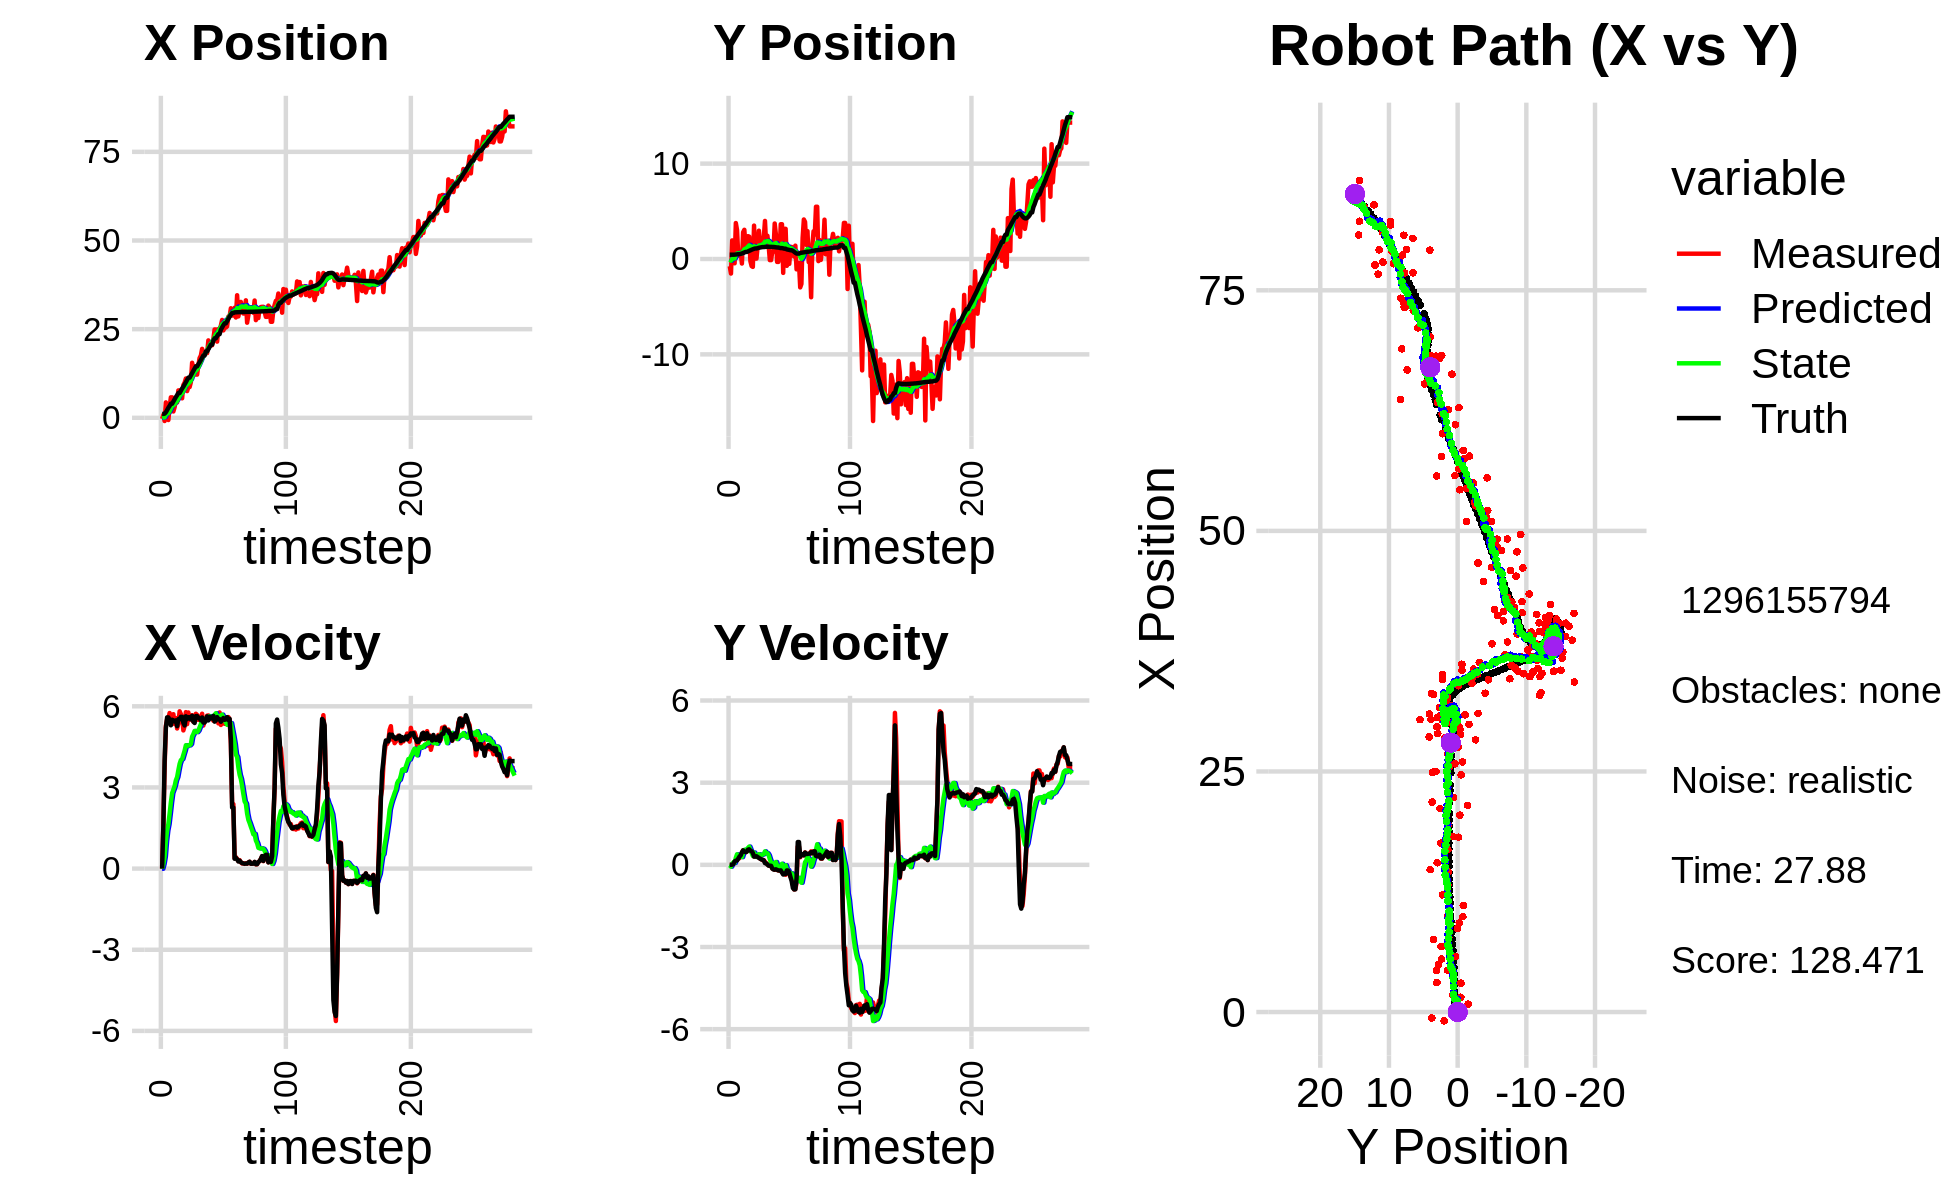

Data behind this chart, as committed beside it:
0.000000000000000000e+00, 0.000000000000000000e+00, 0.000000000000000000e+00, 0.000000000000000000e+00, 0.000000000000000000e+00, 0.000000000000000000e+00, 0.000000000000000000e+00, 0.000000000000000000e+00, 0.000000000000000000e+00, 0.000000000000000000e+00, 0.000000000000000000e+00, 0.000000000000000000e+00, 1.091669678637780638e+00, 4.494413146740097731e-01, 0.000000000000000000e+00, 0.000000000000000000e+00, 0.000000000000000000e+00, -1.878649345599114895e-05
-3.039155003796705778e-01, -7.576496598310327180e-01, 0.000000000000000000e+00, -0.000000000000000000e+00, 0.000000000000000000e+00, 0.000000000000000000e+00, 0.000000000000000000e+00, 0.000000000000000000e+00, -2.368573248530613309e-02, -5.844450349904473097e-02, -4.731182274627881643e-03, -1.880614356993661612e-02, 1.091669678637780638e+00, 4.494413146740097731e-01, 0.000000000000000000e+00, 0.000000000000000000e+00, 0.000000000000000000e+00, 1.579025120008736849e-04
8.186533152318296036e-01, -1.525803803642553413e+00, 1.641000027117059279e+00, 1.319864440438402783e-04, -2.415885071276892282e-02, -6.032511785603839050e-02, -4.731182274627881643e-03, -1.880614356993661612e-02, 9.620881792716748371e-02, -1.704839847180600887e-01, 1.661546709997006044e-01, -6.769216987215567749e-02, 1.091669678637780638e+00, 4.494413146740097731e-01, 1.600000000000000089e+00, 0.000000000000000000e+00, 1.600000023841857910e+00, -8.043049456318840384e-05
-9.087032077527168461e-01, 1.948544544745720142e+00, 3.744999767262246149e+00, 9.412987096907944390e-04, 1.128242850271375386e-01, -1.772532017052756426e-01, 1.661546709997006044e-01, -6.769216987215567749e-02, 1.442492493648366014e-01, -1.379660681837843739e-02, 4.426067755014004290e-01, 2.872636362647551511e-02, 1.188124298879365881e+00, 4.494278852802272572e-01, 4.000000000000000000e+00, 4.000000000000000083e-03, 4.000000000000000000e+00, -2.513481304049491882e-04
4.351018309448327237e+00, 1.463565992459603393e+00, 5.274956464592140293e+00, 2.145466811682076452e-02, 1.885099269149766443e-01, -1.092397045573088518e-02, 4.426067755014004290e-01, 2.872636362647551511e-02, 8.192814596775328528e-01, 9.988671041425649377e-02, 1.013162554884873723e+00, 9.434889554975053882e-02, 1.567873597312360090e+00, 4.496894362467045436e-01, 5.200000000000000178e+00, 2.999999999999999889e-02, 5.199999809265136719e+00, -4.067246802151203156e-03
1.537577271513143273e+00, -4.510657381832964830e-01, 5.523924617272425230e+00, 1.090086074666796884e-01, 9.205977151660202917e-01, 1.093215999692315477e-01, 1.013162554884873723e+00, 9.434889554975053882e-02, 1.187995140394984439e+00, 6.772735673776417165e-02, 1.406227207772230647e+00, 6.926392916606931294e-02, 2.176573395811293388e+00, 4.558020050845112414e-01, 5.589999999999999858e+00, 1.250000000000000000e-01, 5.591000080108642578e+00, -1.973134465515613556e-02
-6.236454244715661233e-01, 3.770318556092275397e+00, 5.526960655716549375e+00, 1.501491219830773660e-01, 1.328617861172207482e+00, 7.465374965437110433e-02, 1.406227207772230647e+00, 6.926392916606931294e-02, 1.299830183197855815e+00, 3.592204099255396632e-01, 1.645223809019002781e+00, 2.608768722680268048e-01, 2.819082856449310004e+00, 4.712095739340376732e-01, 5.589000000000000412e+00, 1.519999999999999962e-01, 5.591000080108642578e+00, -2.715999074280261993e-02
3.064180880875197577e+00, 3.030617750782675479e+00, 5.750392903250781451e+00, 1.731703104010846039e-01, 1.464352564099756115e+00, 3.853080971523423215e-01, 1.645223809019002781e+00, 2.608768722680268048e-01, 1.839076033693498369e+00, 5.817703311660091803e-01, 2.031405173069777526e+00, 3.860782308129500073e-01, 3.352675080664330842e+00, 4.859643342322065851e-01, 5.501999999999999780e+00, 1.570000000000000007e-01, 5.504000186920166016e+00, -3.010541945695877075e-02
5.773445725493432157e+00, 3.486562467439098256e-01, 5.334516746062078596e+00, 2.419353542208033947e-01, 2.042216551000476166e+00, 6.203781542473041366e-01, 2.031405173069777526e+00, 3.860782308129500073e-01, 2.628952895861287331e+00, 5.917516576651674631e-01, 2.446716652787692681e+00, 3.573870131939118622e-01, 3.976381897687213840e+00, 5.083629442358164052e-01, 5.296999999999999709e+00, 2.260000000000000064e-01, 5.302000045776367188e+00, -4.532175883650779724e-02
5.773445725493432157e+00, 3.486562467439098256e-01, 5.359490693605933664e+00, 2.430679930581965964e-01, 2.873624561140056599e+00, 6.274903589845586271e-01, 2.446716652787692681e+00, 3.573870131939118622e-01, 3.348432611800529646e+00, 5.998632137988541002e-01, 2.791228756575447001e+00, 3.313866145960534526e-01, 3.976381897687213840e+00, 5.083629442358164052e-01, 5.503000000000000114e+00, 3.009999999999999898e-01, 5.511000156402587891e+00, -4.532175883650779724e-02
1.781516432800774652e+00, 7.243909224242902622e-01, 5.707535335278311805e+00, 3.288304787941420115e-01, 3.627555487458074435e+00, 6.330018752584594122e-01, 2.791228756575447001e+00, 3.313866145960534526e-01, 3.548098886770778559e+00, 6.398649399051012931e-01, 2.918226917344846960e+00, 3.359655618738506822e-01, 4.596140504151387418e+00, 5.391845546490434682e-01, 5.480000000000000426e+00, 3.499999999999999778e-01, 5.491000175476074219e+00, -5.754977464675903320e-02
2.994719385904084596e+00, -4.754706773607740300e-01, 5.344098211692085876e+00, 4.125720968071925898e-01, 3.839921578505263167e+00, 6.734614960924864002e-01, 2.918226917344846960e+00, 3.359655618738506822e-01, 3.853894836363820797e+00, 5.894907023415573155e-01, 3.052811992027271160e+00, 2.822752754523292218e-01, 5.226267457141196893e+00, 5.805766430351957386e-01, 5.440999999999999837e+00, 4.600000000000000200e-01, 5.460999965667724609e+00, -7.704861462116241455e-02
4.930684566205354002e+00, 2.801559641236648357e+00, 5.562418255872032091e+00, 5.340834606949682595e-01, 4.159176035566547469e+00, 6.177182298867902599e-01, 3.052811992027271160e+00, 2.822752754523292218e-01, 4.366534929473337989e+00, 7.996466536649674550e-01, 3.264192119594422348e+00, 4.232957366771684105e-01, 5.851603150300246803e+00, 6.341678643660446646e-01, 5.477000000000000313e+00, 5.290000000000000258e-01, 5.501999855041503906e+00, -9.572297334671020508e-02
4.335490584276092463e+00, 3.061022281337662410e+00, 5.179488938808470166e+00, 4.725437068332289936e-01, 4.692954141432780446e+00, 8.419762273326842905e-01, 3.264192119594422348e+00, 4.232957366771684105e-01, 4.739503511736272934e+00, 1.015574854811618799e+00, 3.381960873993444139e+00, 5.470879269851368631e-01, 6.375918030518640478e+00, 6.842837325029795803e-01, 5.264000000000000234e+00, 4.819999999999999840e-01, 5.285999774932861328e+00, -9.098178148269653320e-02
7.720274567604096028e+00, 1.302808329088960715e+00, 5.363943339163658841e+00, 4.525480586390803750e-01, 5.077699599135617525e+00, 1.070283647510132496e+00, 3.381960873993444139e+00, 5.470879269851368631e-01, 5.480424728983504856e+00, 1.082948221564722369e+00, 3.637599798794375783e+00, 5.506071370447800373e-01, 6.984789490723229299e+00, 7.377146318726331975e-01, 5.522999999999999687e+00, 4.670000000000000262e-01, 5.541999816894531250e+00, -8.416920900344848633e-02
7.720274567604096028e+00, 1.302808329088960715e+00, 5.814480978396289856e+00, 5.345414672425470304e-01, 5.844184708862942834e+00, 1.138008935269200439e+00, 3.637599798794375783e+00, 5.506071370447800373e-01, 6.165364319499809120e+00, 1.149828188878312618e+00, 3.871603131200449521e+00, 5.579700969938694577e-01, 6.984789490723229299e+00, 7.377146318726331975e-01, 5.522000000000000242e+00, 4.769999999999999796e-01, 5.541999816894531250e+00, -9.167510271072387695e-02
6.815178394346711244e+00, 2.393699242991662590e+00, 5.711913334715685409e+00, 5.251121374453819879e-01, 6.552524632619854295e+00, 1.205625198577699564e+00, 3.871603131200449521e+00, 5.579700969938694577e-01, 6.667874111947428517e+00, 1.295509104246721277e+00, 4.009903603530431404e+00, 6.190115842585282024e-01, 7.623247742990836073e+00, 7.928773899018332072e-01, 5.610000000000000320e+00, 5.540000000000000480e-01, 5.637000083923339844e+00, -9.167510271072387695e-02
5.495643019715022781e+00, 2.345709457004969245e+00, 5.581564643386268898e+00, 5.641255443001532699e-01, 7.068864472300472102e+00, 1.357410262672574142e+00, 4.009903603530431404e+00, 6.190115842585282024e-01, 6.955325697384238559e+00, 1.430690352034869051e+00, 4.047753087600471034e+00, 6.672577233104364236e-01, 8.268725037915906739e+00, 8.554654264238119588e-01, 5.607999999999999652e+00, 5.669999999999999485e-01, 5.637000083923339844e+00, -1.007273793220520020e-01
9.256580025004646828e+00, -2.409687499190669990e-01, 5.107496172457278050e+00, 5.009057147825629608e-01, 7.360101006144285307e+00, 1.497416124365912760e+00, 4.047753087600471034e+00, 6.672577233104364236e-01, 7.632090588481158733e+00, 1.353845311407542829e+00, 4.204528967308239551e+00, 5.575954981493876916e-01, 8.801125168704555080e+00, 9.085137381775910681e-01, 5.389999999999999680e+00, 5.200000000000000178e-01, 5.415999889373779297e+00, -9.776002913713455200e-02
9.907874375909496933e+00, -7.463345984497602448e-01, 5.271316002819919966e+00, 5.002533421852481954e-01, 8.052543485211982599e+00, 1.409604861222481631e+00, 4.204528967308239551e+00, 5.575954981493876916e-01, 8.319941236256809702e+00, 1.239771095223936248e+00, 4.359767826203965413e+00, 4.355334568347042357e-01, 9.425247788437992824e+00, 9.691222447881066016e-01, 5.291000000000000369e+00, 4.929999999999999938e-01, 5.314000129699707031e+00, -9.461766481399536133e-02
1.108277511622653932e+01, -8.272613741172883950e-01, 5.783282585944071741e+00, 4.656684038079189625e-01, 8.755918018877206777e+00, 1.283324440907406716e+00, 4.359767826203965413e+00, 4.355334568347042357e-01, 9.095110079750813981e+00, 1.121811053612733255e+00, 4.560118404449842622e+00, 3.240829132421492176e-01, 1.003426039262408764e+01, 1.023783518869756826e+00, 5.628999999999999559e+00, 4.349999999999999978e-01, 5.645999908447265625e+00, -8.034639805555343628e-02
7.535327792588545570e+00, 3.501316323213635062e+00, 5.339430847160397953e+00, 3.026264344336520029e-01, 9.551121920195798864e+00, 1.154219344936948222e+00, 4.560118404449842622e+00, 3.240829132421492176e-01, 9.348970420841972384e+00, 1.334542744781909818e+00, 4.523872631216732110e+00, 4.491942356655965751e-01, 1.067959845048198986e+01, 1.069530977832218177e+00, 5.525000000000000355e+00, 3.019999999999999907e-01, 5.532999992370605469e+00, -5.661708489060401917e-02
8.668014646007772939e+00, 4.328443076004716977e-02, 5.770520735278454438e+00, 3.129364074658323447e-01, 9.801357683963646039e+00, 1.379462168348469575e+00, 4.523872631216732110e+00, 4.491942356655965751e-01, 9.724484358877374390e+00, 1.268542235172555266e+00, 4.558565923767785577e+00, 3.640567372427033210e-01, 1.131726896739453103e+01, 1.104178323355439861e+00, 5.597000000000000419e+00, 2.999999999999999889e-01, 5.605000019073486328e+00, -5.417711660265922546e-02
8.668014646007772939e+00, 4.328443076004716977e-02, 5.500916904007898900e+00, 2.983157417985143889e-01, 1.018034095125415206e+01, 1.304947908896825659e+00, 4.558565923767785577e+00, 3.640567372427033210e-01, 1.004492302434587003e+01, 1.203694489268283263e+00, 4.555717581729266108e+00, 2.895470617918632916e-01, 1.131726896739453103e+01, 1.104178323355439861e+00, 5.596000000000000085e+00, 3.130000000000000004e-01, 5.605000019073486328e+00, -5.417711660265922546e-02
1.003904962571786541e+01, 1.386603488948606744e+00, 5.585522570730011793e+00, 3.255153822943201991e-01, 1.050049478251879620e+01, 1.232649195447469648e+00, 4.555717581729266108e+00, 2.895470617918632916e-01, 1.049292122268154159e+01, 1.246557275971446721e+00, 4.605359516798390729e+00, 3.012530137453660606e-01, 1.196007978908045999e+01, 1.140935672765486242e+00, 5.519000000000000128e+00, 2.839999999999999747e-01, 5.526000022888183594e+00, -5.821256712079048157e-02
1.551524436508382188e+01, 2.967405929401105258e+00, 5.669676120198059444e+00, 2.678619691065398656e-01, 1.095345717436138067e+01, 1.276682577345983338e+00, 4.605359516798390729e+00, 3.012530137453660606e-01, 1.153959271144636389e+01, 1.405651113251557671e+00, 4.879808704212946324e+00, 3.897589024580054851e-01, 1.259686911133945131e+01, 1.175207748385479478e+00, 5.650000000000000355e+00, 2.530000000000000027e-01, 5.655000209808349609e+00, -4.720956459641456604e-02
1.324374328447493276e+01, 1.439786314624498909e+00, 5.427338465440733728e+00, 2.249953825038112920e-01, 1.202757358186765835e+01, 1.444627003497358286e+00, 4.879808704212946324e+00, 3.897589024580054851e-01, 1.219582017736611057e+01, 1.435108232013981411e+00, 4.970907286836586003e+00, 3.740976492758896765e-01, 1.324408018555011246e+01, 1.203217639971180475e+00, 5.434000000000000163e+00, 2.260000000000000064e-01, 5.439000129699707031e+00, -4.143220931291580200e-02
1.456325602523955176e+01, 1.388885913932478067e+00, 5.499063809246313106e+00, 2.080957200849222477e-01, 1.269291090604976979e+01, 1.472517996941570484e+00, 4.970907286836586003e+00, 3.740976492758896765e-01, 1.293738673507186832e+01, 1.456834049525914221e+00, 5.089643927375512966e+00, 3.540525602660857252e-01, 1.386690390100511117e+01, 1.228490545274135037e+00, 5.383000000000000007e+00, 1.970000000000000084e-01, 5.387000083923339844e+00, -3.782397881150245667e-02
1.218078672921238059e+01, 2.216578021168152723e+00, 5.723380968684092629e+00, 1.731599408771757886e-01, 1.344635112780941988e+01, 1.492239305552522710e+00, 5.089643927375512966e+00, 3.540525602660857252e-01, 1.332595667356527436e+01, 1.538257738902660821e+00, 5.076699970812625473e+00, 3.764115574095726058e-01, 1.449478018267802604e+01, 1.250296844993695089e+00, 5.636000000000000121e+00, 1.859999999999999987e-01, 5.638999938964843750e+00, -3.024560771882534027e-02
1.218078672921238059e+01, 2.216578021168152723e+00, 5.680400890783503520e+00, 1.718595857568571694e-01, 1.383362667064653628e+01, 1.575898894643618098e+00, 5.076699970812625473e+00, 3.764115574095726058e-01, 1.366621355203142762e+01, 1.614132568335765461e+00, 5.044565980846827280e+00, 3.920278937439956590e-01, 1.449478018267802604e+01, 1.250296844993695089e+00, 5.636999999999999567e+00, 1.640000000000000069e-01, 5.638999938964843750e+00, -3.024560771882534027e-02
1.479196366687588338e+01, 3.990591897184651682e+00, 5.495844447257266729e+00, 1.127173547510777196e-01, 1.417067015011611097e+01, 1.653335357710165043e+00, 5.044565980846827280e+00, 3.920278937439956590e-01, 1.426440583075304680e+01, 1.818727561171195717e+00, 5.102752593439762840e+00, 4.926240313009762617e-01, 1.513070356875139133e+01, 1.267333163278834496e+00, 5.581000000000000405e+00, 6.199999999999999956e-02, 5.580999851226806641e+00, -2.050668559968471527e-02
1.687348639965176034e+01, 1.440852596585795231e+00, 5.521707846226144412e+00, 5.678599612094089449e-02, 1.477468109009702246e+01, 1.867989964301293382e+00, 5.102752593439762840e+00, 4.926240313009762617e-01, 1.504111500989332839e+01, 1.810751558944502904e+00, 5.224151691698757816e+00, 4.287562222179676641e-01, 1.565936529606848282e+01, 1.275341226735983602e+00, 5.543999999999999595e+00, 5.399999999999999939e-02, 5.544000148773193359e+00, -1.028377376496791840e-02
1.755372405086870913e+01, 2.437192454369521588e+00, 5.593930538388073970e+00, 2.784951079177648212e-02, 1.556353017906320346e+01, 1.853627181166299653e+00, 5.224151691698757816e+00, 4.287562222179676641e-01, 1.581492625412049335e+01, 1.876551819788150555e+00, 5.337396422381783800e+00, 4.229383546334492538e-01, 1.629789221301835056e+01, 1.281023397607937042e+00, 5.482999999999999652e+00, 8.999999999999999320e-03, 5.482999801635742188e+00, -4.978481680154800415e-03
1.944126951662466141e+01, 1.405710056077615899e+00, 5.724956970933868128e+00, -2.217180639065225584e-02, 1.634866589635867129e+01, 1.918845655251495419e+00, 5.337396422381783800e+00, 4.229383546334492538e-01, 1.673081914081245714e+01, 1.854437562465382383e+00, 5.500651754946376926e+00, 3.535446869978288165e-01, 1.692885649217227950e+01, 1.281639291501708078e+00, 5.586000000000000298e+00, -2.999999999999999889e-02, 5.585999965667724609e+00, 3.872814355418086052e-03
1.816669231669012063e+01, -1.202109914264010981e-01, 5.288922779363481652e+00, -2.858665942143147690e-02, 1.728088431630709465e+01, 1.889792031165165254e+00, 5.500651754946376926e+00, 3.535446869978288165e-01, 1.737568647044560066e+01, 1.713023270461544678e+00, 5.525474069759245488e+00, 2.088949854685742402e-01, 1.756716024890479844e+01, 1.278333440083933903e+00, 5.397999999999999687e+00, -2.999999999999999889e-02, 5.397999763488769531e+00, 5.404953379184007645e-03
1.816669231669012063e+01, -1.202109914264010981e-01, 5.462920024173413047e+00, -2.952711557576534127e-02, 1.792823387742152619e+01, 1.733912769008402188e+00, 5.525474069759245488e+00, 2.088949854685742402e-01, 1.795350216837225332e+01, 1.577180174413056912e+00, 5.531778459493900790e+00, 8.611882138097309847e-02, 1.756716024890479844e+01, 1.278333440083933903e+00, 5.397999999999999687e+00, -3.500000000000000333e-02, 5.397999763488769531e+00, 5.404953379184007645e-03
1.822972911612732716e+01, 7.535860078312656141e-01, 5.463321891621439441e+00, -1.354273839206836250e-01, 1.850668001432164189e+01, 1.585792056551154294e+00, 5.531778459493900790e+00, 8.611882138097309847e-02, 1.847092470242363405e+01, 1.509090451658400056e+00, 5.514864905761602820e+00, 2.031351208211279458e-02, 1.871322500743143991e+01, 1.265550329083609427e+00, 5.490000000000000213e+00, -1.350000000000000089e-01, 5.491000175476074219e+00, 2.478339336812496185e-02
1.822972911612732716e+01, 7.535860078312656141e-01, 5.653263601235173574e+00, -1.401357480516456921e-01, 1.902241119299979388e+01, 1.511121802866611352e+00, 5.514864905761602820e+00, 2.031351208211279458e-02, 1.893525625440540594e+01, 1.443588661271567153e+00, 5.489180989306156278e+00, -3.573717066298745526e-02, 1.871322500743143991e+01, 1.265550329083609427e+00, 5.626999999999999780e+00, -1.710000000000000131e-01, 5.629000186920166016e+00, 2.478339336812496185e-02
2.182642233381551122e+01, 3.720628930806197054e+00, 5.662082777680827128e+00, -1.817778492692969927e-01, 1.948417435333602299e+01, 1.440014944205268321e+00, 5.489180989306156278e+00, -3.573717066298745526e-02, 1.976812609859171843e+01, 1.608432427288079891e+00, 5.604621844219454196e+00, 7.424568228208049125e-02, 1.935193312144695454e+01, 1.246941282302886700e+00, 5.480000000000000426e+00, -1.749999999999999889e-01, 5.482999801635742188e+00, 3.209339082241058350e-02
2.114947617046371775e+01, 2.557301534839347301e+00, 5.548549094797144754e+00, -1.649401573287785638e-01, 2.032858828301366216e+01, 1.615856995516288031e+00, 5.604621844219454196e+00, 7.424568228208049125e-02, 2.042280665802859829e+01, 1.675456761130212469e+00, 5.637150102944724850e+00, 1.029363244683670076e-01, 1.998718893535921026e+01, 1.226630105798131032e+00, 5.613000000000000433e+00, -1.640000000000000069e-01, 5.616000175476074219e+00, 2.971796691417694092e-02
2.045515966427674570e+01, -3.072488759198533370e-01, 5.603926477412080054e+00, -1.856222618258645818e-01, 2.098652166832307131e+01, 1.685750393577049255e+00, 5.637150102944724850e+00, 1.029363244683670076e-01, 2.092237698281571312e+01, 1.515486037618216653e+00, 5.611369216287736883e+00, -3.205101747137314994e-02, 2.062989676002174733e+01, 1.207488134138972935e+00, 5.551000000000000156e+00, -1.849999999999999978e-01, 5.553999900817871094e+00, 3.311150148510932922e-02
2.045515966427674570e+01, -3.072488759198533370e-01, 5.531205720365418799e+00, -2.049062952887211464e-01, 2.148351390444448583e+01, 1.512280935871079368e+00, 5.611369216287736883e+00, -3.205101747137314994e-02, 2.135865313554282707e+01, 1.361861053332989568e+00, 5.560396708339004235e+00, -1.468275815110178240e-01, 2.062989676002174733e+01, 1.207488134138972935e+00, 5.551000000000000156e+00, -2.030000000000000138e-01, 5.553999900817871094e+00, 3.702856972813606262e-02
2.228247773648444507e+01, 6.346677683087950106e-01, 5.467205641992376464e+00, -2.037292245311422278e-01, 2.191469280637672767e+01, 1.347178295181887808e+00, 5.560396708339004235e+00, -1.468275815110178240e-01, 2.195381466161036599e+01, 1.288873605610307171e+00, 5.570343708106714864e+00, -1.907654163977811068e-01, 2.178162634379873452e+01, 1.165300085660974982e+00, 5.647000000000000242e+00, -2.079999999999999905e-01, 5.650000095367431641e+00, 3.724663332104682922e-02
2.491048491010258559e+01, 3.645905866055130673e+00, 5.648503341120965970e+00, -2.254276496314207567e-01, 2.251084903242103863e+01, 1.269797063970529161e+00, 5.570343708106714864e+00, -1.907654163977811068e-01, 2.279726278055626665e+01, 1.451785483766206974e+00, 5.681884421089439030e+00, -6.520233608895079080e-02, 2.242239534898021702e+01, 1.141451253823834389e+00, 5.432000000000000384e+00, -2.020000000000000129e-01, 5.435999870300292969e+00, 3.988810256123542786e-02
2.491048491010258559e+01, 3.645905866055130673e+00, 5.573563188570899385e+00, -2.224368427871728782e-01, 2.336545122266521091e+01, 1.445265250157311998e+00, 5.681884421089439030e+00, -6.520233608895079080e-02, 2.354265779905473011e+01, 1.606873480475146332e+00, 5.742917950206066102e+00, 3.939999917013416175e-02, 2.242239534898021702e+01, 1.141451253823834389e+00, 5.479000000000000092e+00, -2.829999999999999738e-01, 5.486999988555908203e+00, 3.988810256123542786e-02
2.148182690185475607e+01, -1.457035646283960428e+00, 5.646668453386966213e+00, -3.247659634125175665e-01, 2.411694959407533645e+01, 1.610813480392159658e+00, 5.742917950206066102e+00, 3.939999917013416175e-02, 2.380195568654222171e+01, 1.353161239128997329e+00, 5.619723132965859236e+00, -1.609136267605521531e-01, 2.304878866696677164e+01, 1.111921444205997700e+00, 5.599000000000000199e+00, -3.529999999999999805e-01, 5.610000133514404297e+00, 5.745132267475128174e-02
2.499956154791615148e+01, 3.162475957867113774e+00, 5.369448146745217976e+00, -3.367904850179619380e-01, 2.436392799983880764e+01, 1.337069876452942063e+00, 5.619723132965859236e+00, -1.609136267605521531e-01, 2.442748999513293384e+01, 1.468600942020936273e+00, 5.630850260759786785e+00, -7.839284498315665650e-02, 2.358279478540139706e+01, 1.079285755358494026e+00, 5.522000000000000242e+00, -3.370000000000000218e-01, 5.532000064849853516e+00, 6.264141947031021118e-02
2.499956154791615148e+01, 3.162475957867113774e+00, 5.770659641689440456e+00, -3.619558670617300522e-01, 2.499057502120891172e+01, 1.460761657522620549e+00, 5.630850260759786785e+00, -7.839284498315665650e-02, 2.499798321828626158e+01, 1.576745712703446989e+00, 5.640751007373379089e+00, -1.263571948710107140e-02, 2.358279478540139706e+01, 1.079285755358494026e+00, 5.522000000000000242e+00, -3.320000000000000173e-01, 5.532000064849853516e+00, 6.264141947031021118e-02
2.599493551242441569e+01, -7.143804286912754931e-01, 5.309440650550445007e+00, -2.430341262784842804e-01, 2.556205831902359904e+01, 1.575482140754736804e+00, 5.640751007373379089e+00, -1.263571948710107140e-02, 2.559803990635353799e+01, 1.385466148954989540e+00, 5.637394420562120700e+00, -1.582823977869794452e-01, 2.485482180155075937e+01, 1.004105283747083188e+00, 5.427999999999999936e+00, -2.049999999999999878e-01, 5.432000160217285156e+00, 4.574203118681907654e-02
2.759465611005329322e+01, 8.918415896473020910e-01, 5.495878595968497038e+00, -2.128813246279199489e-01, 2.616177934840975183e+01, 1.369637909176291579e+00, 5.637394420562120700e+00, -1.582823977869794452e-01, 2.632425767410770590e+01, 1.329627784060839701e+00, 5.691206633244711988e+00, -1.892820790422415633e-01, 2.548111689098222499e+01, 9.796230938517382913e-01, 5.487000000000000099e+00, -2.059999999999999887e-01, 5.491000175476074219e+00, 3.871536627411842346e-02
2.464534032376444728e+01, -5.138708215562227677e-01, 5.561467937695848462e+00, -3.081822355179776318e-01, 2.689337833743217843e+01, 1.310699576156615587e+00, 5.691206633244711988e+00, -1.892820790422415633e-01, 2.662249248336453178e+01, 1.162882024739065878e+00, 5.582871241319947941e+00, -2.992920326135231623e-01, 2.611606371382429970e+01, 9.510351560220399181e-01, 5.565999999999999837e+00, -2.889999999999999791e-01, 5.572999954223632812e+00, 5.535721406340599060e-02
2.545272743695123552e+01, 1.259989066752555953e+00, 5.351350895869222413e+00, -4.349760208278843909e-01, 2.718077960749652533e+01, 1.132952821477713590e+00, 5.582871241319947941e+00, -2.992920326135231623e-01, 2.696656666395114144e+01, 1.135259180476797081e+00, 5.490636624826610301e+00, -3.050797952794036538e-01, 2.664548552032627526e+01, 9.174020726460794251e-01, 5.500000000000000000e+00, -4.480000000000000093e-01, 5.519000053405761719e+00, 8.110509812831878662e-02
2.545272743695123552e+01, 1.259989066752555953e+00, 5.467966394264125896e+00, -4.444549255840331559e-01, 2.751563032643380069e+01, 1.104751200948856704e+00, 5.490636624826610301e+00, -3.050797952794036538e-01, 2.727142992114456632e+01, 1.109035631434334590e+00, 5.397774374529047847e+00, -3.096836290193860086e-01, 2.664548552032627526e+01, 9.174020726460794251e-01, 5.517999999999999794e+00, -5.979999999999999760e-01, 5.551000118255615234e+00, 8.110509812831878662e-02
2.579671275643918449e+01, 3.882106083848028688e-01, 5.492143482074283156e+00, -7.266082504627339178e-01, 2.781120735859747128e+01, 1.078067268532395984e+00, 5.397774374529047847e+00, -3.096836290193860086e-01, 2.757802809318724613e+01, 1.001545702323128895e+00, 5.315010309985846781e+00, -3.860224890897906436e-01, 2.727794897548580622e+01, 8.519569177155893458e-01, 5.599000000000000199e+00, -8.469999999999999751e-01, 5.662000179290771484e+00, 1.315356940031051636e-01
2.853697478764057038e+01, 2.580022653455696924e-01, 5.601670642109168874e+00, -8.967794689413529641e-01, 2.810952912418582983e+01, 9.629434534141498858e-01, 5.315010309985846781e+00, -3.860224890897906436e-01, 2.817293308748026703e+01, 8.800495409980362282e-01, 5.353417089441176557e+00, -4.719437263393891913e-01, 2.791780245288430251e+01, 7.577858404576351958e-01, 5.490999999999999659e+00, -8.980000000000000204e-01, 5.564000129699707031e+00, 1.587444096803665161e-01
2.856307202658221556e+01, 1.398194461094275587e+00, 5.518999378793576938e+00, -8.881146113023646871e-01, 2.870827479642438362e+01, 8.328551683640973424e-01, 5.353417089441176557e+00, -4.719437263393891913e-01, 2.869867782472098838e+01, 8.535279470537576740e-01, 5.358243918271315742e+00, -4.801723096954687575e-01, 2.855172979864529026e+01, 6.546297365783487754e-01, 5.535999999999999588e+00, -8.940000000000000169e-01, 5.607999801635742188e+00, 1.595516800880432129e-01
3.088242375876765777e+01, -1.086069734360264105e+00, 4.611549074496799072e+00, -6.561852348478125485e-01, 2.923450221654811898e+01, 8.055107160842107650e-01, 5.358243918271315742e+00, -4.801723096954687575e-01, 2.939484785846691395e+01, 6.493385520468557548e-01, 5.380441456952739010e+00, -5.991494312809113598e-01, 2.908262884651399816e+01, 5.723205498811426706e-01, 4.782000000000000028e+00, -5.010000000000000009e-01, 4.808000087738037109e+00, 1.413428932428359985e-01
2.884345626868693913e+01, -4.163799368184454286e-01, 2.383129747665018616e+00, 6.643556973062938464e-01, 2.993289200416218776e+01, 5.894236089187646632e-01, 5.380441456952739010e+00, -5.991494312809113598e-01, 2.966836078579376235e+01, 5.816596687683344147e-01, 5.128485022152225348e+00, -5.356490858947098310e-01, 2.955629312973772826e+01, 5.652639779956525334e-01, 2.258999999999999897e+00, 8.329999999999999627e-01, 2.407999992370605469e+00, -2.718718945980072021e-01
2.884345626868693913e+01, -4.163799368184454286e-01, 2.383129747665018616e+00, 6.643556973062938464e-01, 3.018120928800898639e+01, 5.280947601788634760e-01, 5.128485022152225348e+00, -5.356490858947098310e-01, 2.989884849403827971e+01, 5.215553769775538306e-01, 4.882661604054996829e+00, -4.747557479908257050e-01, 2.955629312973772826e+01, 5.652639779956525334e-01, 2.258999999999999897e+00, 8.329999999999999627e-01, 1.207999944686889648e+00, -2.718718945980072021e-01
3.102780580496396823e+01, -2.979038879725064870e+00, 3.837591874676516412e-01, 2.765101744264050199e-01, 3.038711465444377779e+01, 4.740798021784712324e-01, 4.882661604054996829e+00, -4.747557479908257050e-01, 3.025833877416751605e+01, 2.484794812816332743e-01, 4.605231128003574703e+00, -5.917632193532387230e-01, 2.972906553771148452e+01, 6.384950420147820216e-01, 3.639999999999999902e-01, 2.959999999999999853e-01, 4.690000116825103760e-01, -6.243723034858703613e-01
2.828707444659165660e+01, -2.614693612351219887e+00, 4.244354767214565394e-01, 3.698966780186648817e-01, 3.071886188696787201e+01, 1.893031593463093964e-01, 4.605231128003574703e+00, -5.917632193532387230e-01, 3.024235381139560985e+01, 2.561543429179108378e-02, 4.213408941131067564e+00, -6.539315228914212019e-01, 2.974582922479952174e+01, 6.516740613266446269e-01, 3.970000000000000195e-01, 3.990000000000000213e-01, 5.630000233650207520e-01, -7.168458104133605957e-01
... 223 more rows
